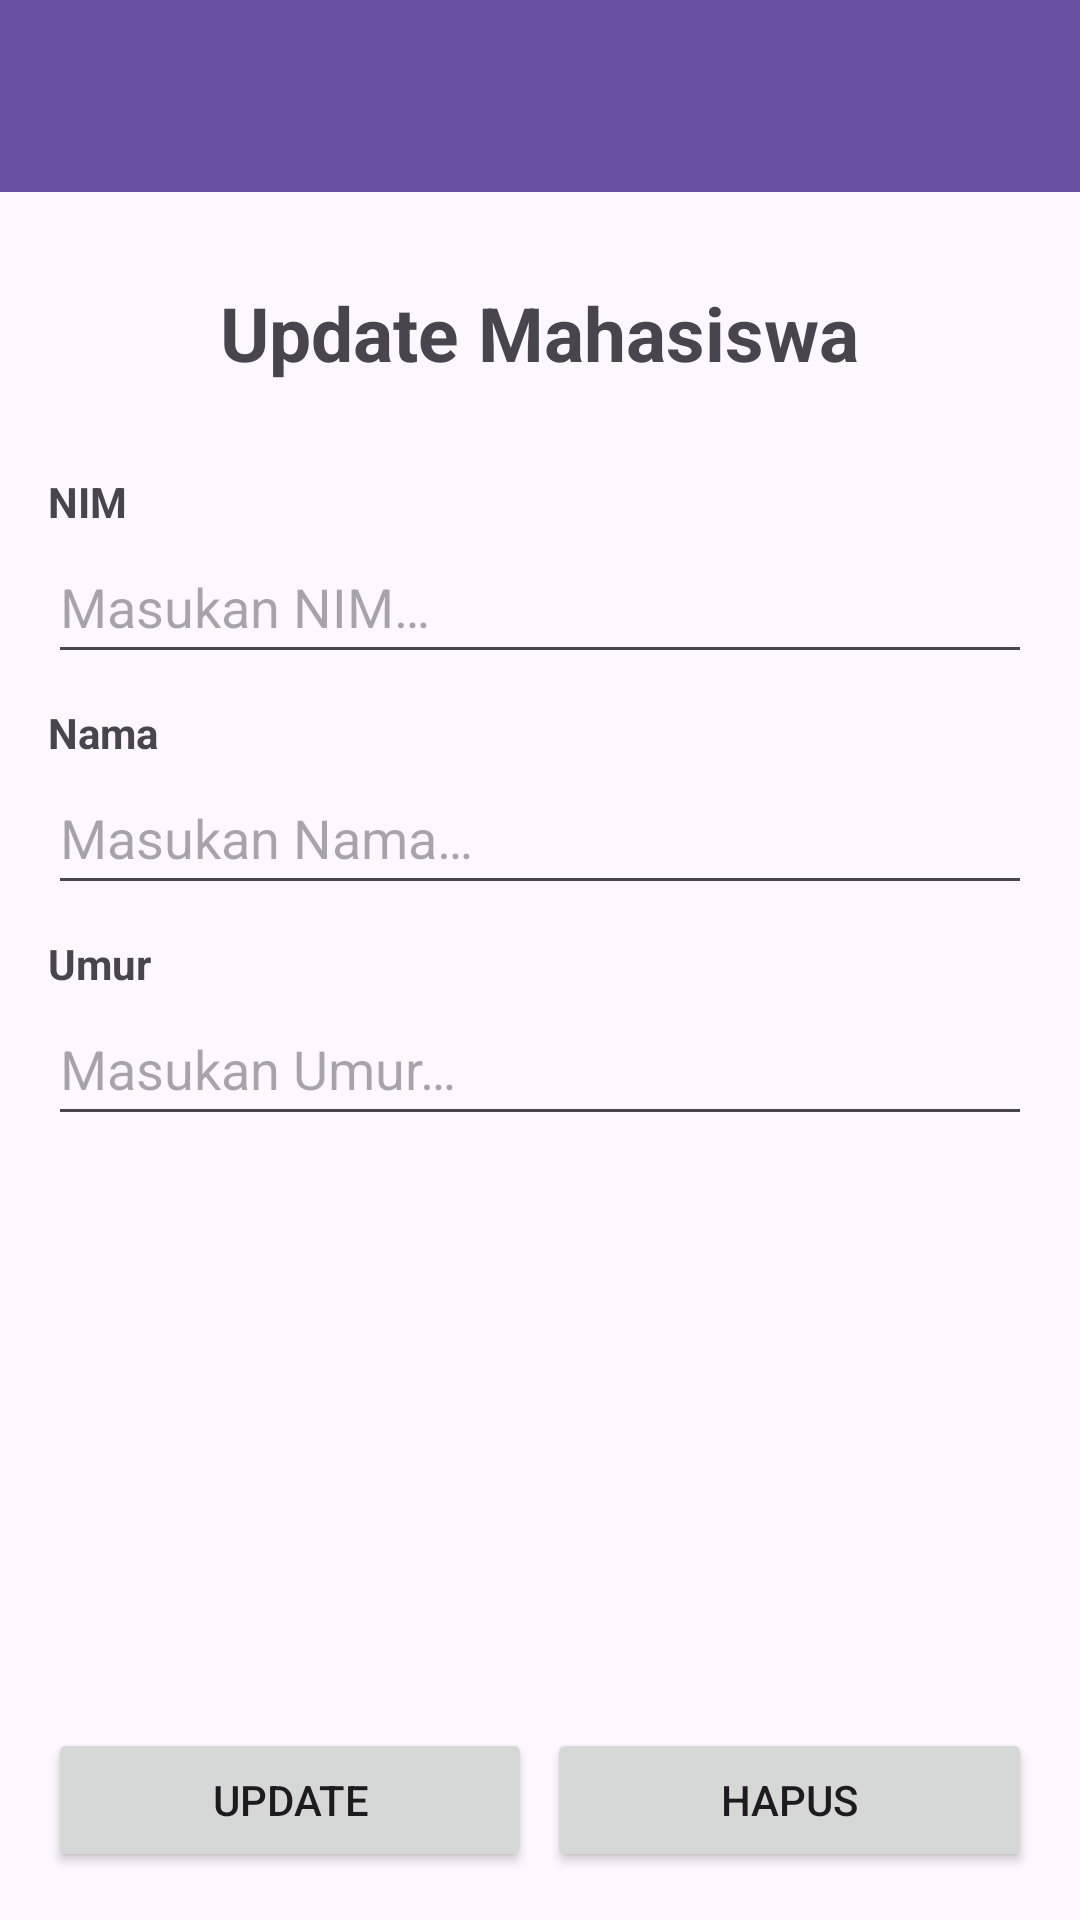

Android layout source for this screen:
<!-- AndroidManifest.xml: application theme Theme.SQLExample -->
<!-- res/layout/activity_update.xml -->
<?xml version="1.0" encoding="utf-8"?>
<RelativeLayout
    xmlns:android="http://schemas.android.com/apk/res/android"
    xmlns:app="http://schemas.android.com/apk/res-auto"
    xmlns:tools="http://schemas.android.com/tools"
    android:layout_width="match_parent"
    android:layout_height="match_parent"
    tools:context=".UpdateActivity">

    <androidx.appcompat.widget.Toolbar
        android:id="@+id/toolbar"
        android:layout_width="match_parent"
        android:layout_height="?attr/actionBarSize"
        android:background="?attr/colorPrimary"
        android:elevation="4dp"
        android:theme="@style/ThemeOverlay.AppCompat.Dark.ActionBar"
        app:popupTheme="@style/ThemeOverlay.AppCompat.Light" />

    <TextView
        android:id="@+id/tvJudul"
        android:layout_width="wrap_content"
        android:layout_height="wrap_content"
        android:text="@string/update_mahasiswa"
        android:textStyle="bold"
        android:textSize="25sp"
        android:layout_centerHorizontal="true"
        android:layout_below="@+id/toolbar"
        android:layout_marginTop="30dp" />

    <TextView
        android:id="@+id/tvNIM"
        android:layout_width="wrap_content"
        android:layout_height="wrap_content"
        android:text="@string/nim"
        android:textStyle="bold"
        android:layout_below="@+id/tvJudul"
        android:layout_marginStart="16dp"
        android:layout_marginTop="30dp" />

    <EditText
        android:id="@+id/etNIM"
        android:layout_width="match_parent"
        android:layout_height="wrap_content"
        android:minHeight="48dp"
        android:hint="@string/masukan_nim"
        android:autofillHints=""
        android:inputType="number"
        android:layout_below="@+id/tvNIM"
        android:layout_marginStart="16dp"
        android:layout_marginEnd="16dp" />

    <TextView
        android:id="@+id/tvNama"
        android:layout_width="wrap_content"
        android:layout_height="wrap_content"
        android:text="@string/nama"
        android:textStyle="bold"
        android:layout_below="@+id/etNIM"
        android:layout_marginStart="16dp"
        android:layout_marginTop="10dp" />

    <EditText
        android:id="@+id/etNama"
        android:layout_width="match_parent"
        android:layout_height="wrap_content"
        android:minHeight="48dp"
        android:autofillHints=""
        android:hint="@string/masukan_nama"
        android:inputType="textPersonName"
        android:layout_below="@+id/tvNama"
        android:layout_marginStart="16dp"
        android:layout_marginEnd="16dp" />

    <TextView
        android:id="@+id/tvUmur"
        android:layout_width="wrap_content"
        android:layout_height="wrap_content"
        android:text="@string/umur"
        android:textStyle="bold"
        android:layout_below="@+id/etNama"
        android:layout_marginStart="16dp"
        android:layout_marginTop="10dp" />

    <EditText
        android:id="@+id/etUmur"
        android:layout_width="match_parent"
        android:layout_height="wrap_content"
        android:minHeight="48dp"
        android:autofillHints=""
        android:hint="@string/masukan_umur"
        android:inputType="number"
        android:layout_below="@+id/tvUmur"
        android:layout_marginStart="16dp"
        android:layout_marginEnd="16dp" />

    <LinearLayout
        android:layout_width="match_parent"
        android:layout_height="wrap_content"
        android:orientation="horizontal"
        android:layout_alignParentBottom="true"
        android:layout_margin="16dp">

        <Button
            android:id="@+id/btnUpdate"
            android:layout_width="wrap_content"
            android:layout_height="wrap_content"
            android:text="@string/update"
            android:layout_marginEnd="5dp"
            android:layout_weight="0.5" />

        <Button
            android:id="@+id/btnHapus"
            android:layout_width="wrap_content"
            android:layout_height="wrap_content"
            android:text="@string/hapus"
            android:layout_weight="0.5" />

    </LinearLayout>

</RelativeLayout>
<!-- resources referenced by this layout -->
<resources>
  <string name="hapus">Hapus</string>
  <string name="masukan_nama">Masukan Nama…</string>
  <string name="masukan_nim">Masukan NIM…</string>
  <string name="masukan_umur">Masukan Umur…</string>
  <string name="nama">Nama</string>
  <string name="nim">NIM</string>
  <string name="umur">Umur</string>
  <string name="update">Update</string>
  <string name="update_mahasiswa">Update Mahasiswa</string>
  <style name="Theme.SQLExample" parent="Base.Theme.SQLExample" />
  <style name="Base.Theme.SQLExample" parent="Theme.Material3.DayNight.NoActionBar">
          
          
      </style>
</resources>
